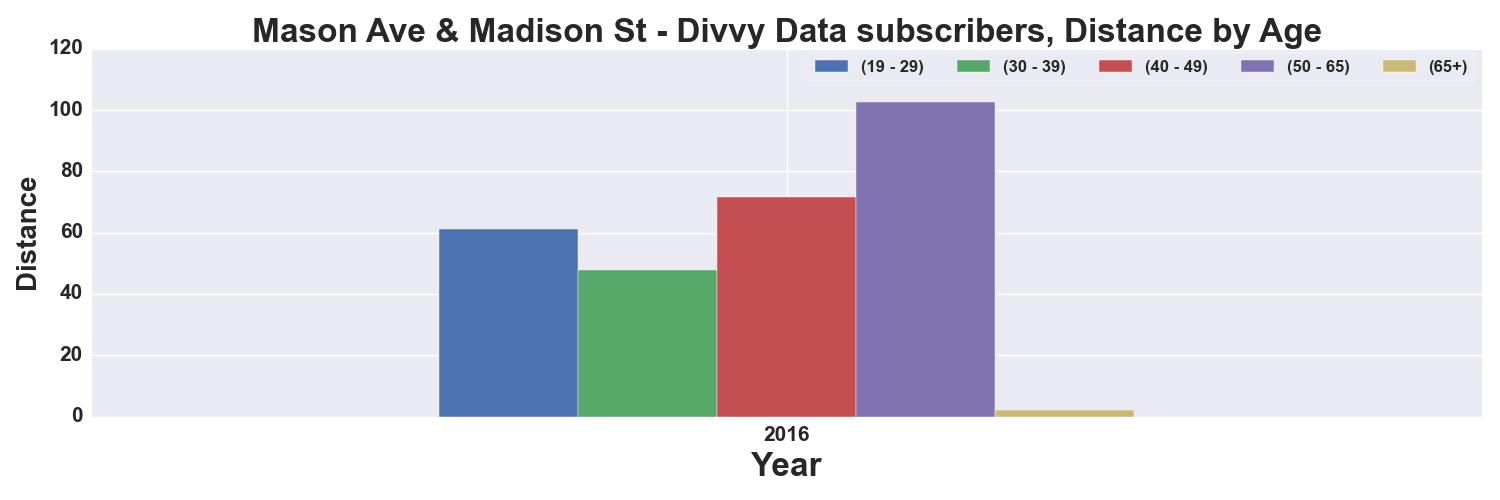

The data file committed next to this chart (first rows):
, START TIME YEAR, DISTANCE_Miles, DISTANCE_Miles, DISTANCE_Miles, DISTANCE_Miles, DISTANCE_Miles
AGE_GROUP, , 19 - 29, 30 - 39, 40 - 49, 50 - 65, 65+
0, 2016, 61.15, 47.72, 71.6, 102.5, 2.072
